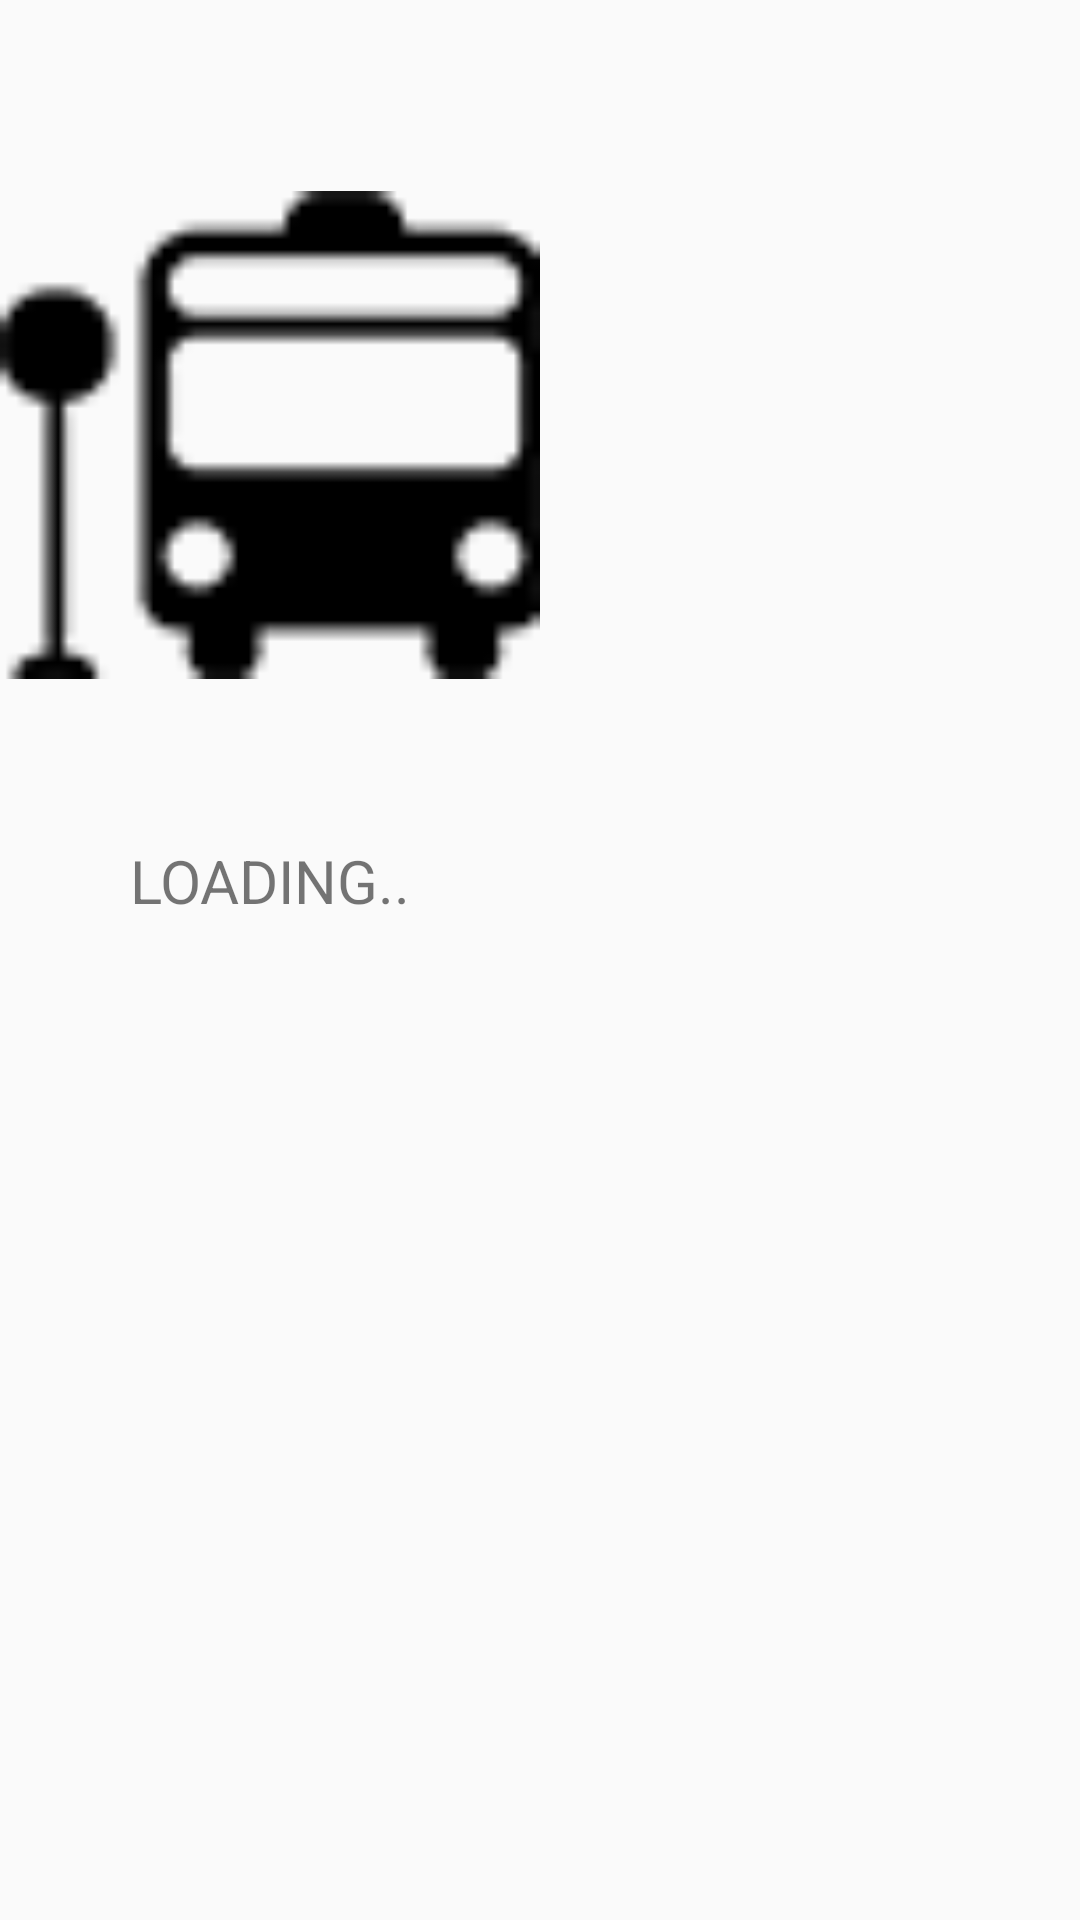

Produce the Android XML layout that renders to this screen, including the resource entries it uses.
<!-- AndroidManifest.xml: application theme AppTheme -->
<!-- res/layout/top_api2.xml -->
<?xml version="1.0" encoding="utf-8"?>
<LinearLayout xmlns:android="http://schemas.android.com/apk/res/android"
    xmlns:app="http://schemas.android.com/apk/res-auto"
    android:orientation="horizontal"
    android:paddingTop="10dp"
    android:layout_width="match_parent"
    android:layout_height="match_parent">

            <LinearLayout
                android:layout_width="0dp"
                android:layout_height="match_parent"
                android:orientation="vertical"
                android:layout_weight="1">

                <ImageView
                    android:id="@+id/imageView20"
                    android:layout_width="match_parent"
                    android:layout_height="0dp"
                    android:layout_gravity="center"
                    android:layout_weight="1.5"
                    app:srcCompat="@drawable/bus" />

                <ScrollView
                    android:layout_width="match_parent"
                    android:layout_height="0dp"
                    android:layout_weight="2">

                    <TextView
                        android:id="@+id/tvBustop"
                        android:layout_width="match_parent"
                        android:layout_height="wrap_content"
                        android:gravity="center_horizontal"
                        android:text="@string/loading"
                        android:textSize="20sp" />
                </ScrollView>
            </LinearLayout>
            <ListView
                android:id="@+id/lvBus"
                android:layout_width="0dp"
                android:layout_height="match_parent"
                android:layout_weight="1"/>
</LinearLayout>
<!-- resources referenced by this layout -->
<resources>
  <!-- drawable bus: png bitmap (drawable, 15816 bytes) -->
  <string name="loading">LOADING..</string>
  <style name="AppTheme" parent="Theme.AppCompat.Light.DarkActionBar">
          
          <item name="colorPrimary">@color/colorPrimary</item>
          <item name="colorPrimaryDark">@color/colorPrimaryDark</item>
          <item name="colorAccent">@color/colorAccent</item>
          <item name="android:windowAnimationStyle">@null</item>
      </style>
  <color name="colorPrimary">#FFFFFF</color>
  <color name="colorPrimaryDark">#BDBDBD</color>
  <color name="colorAccent">#FF4081</color>
</resources>
